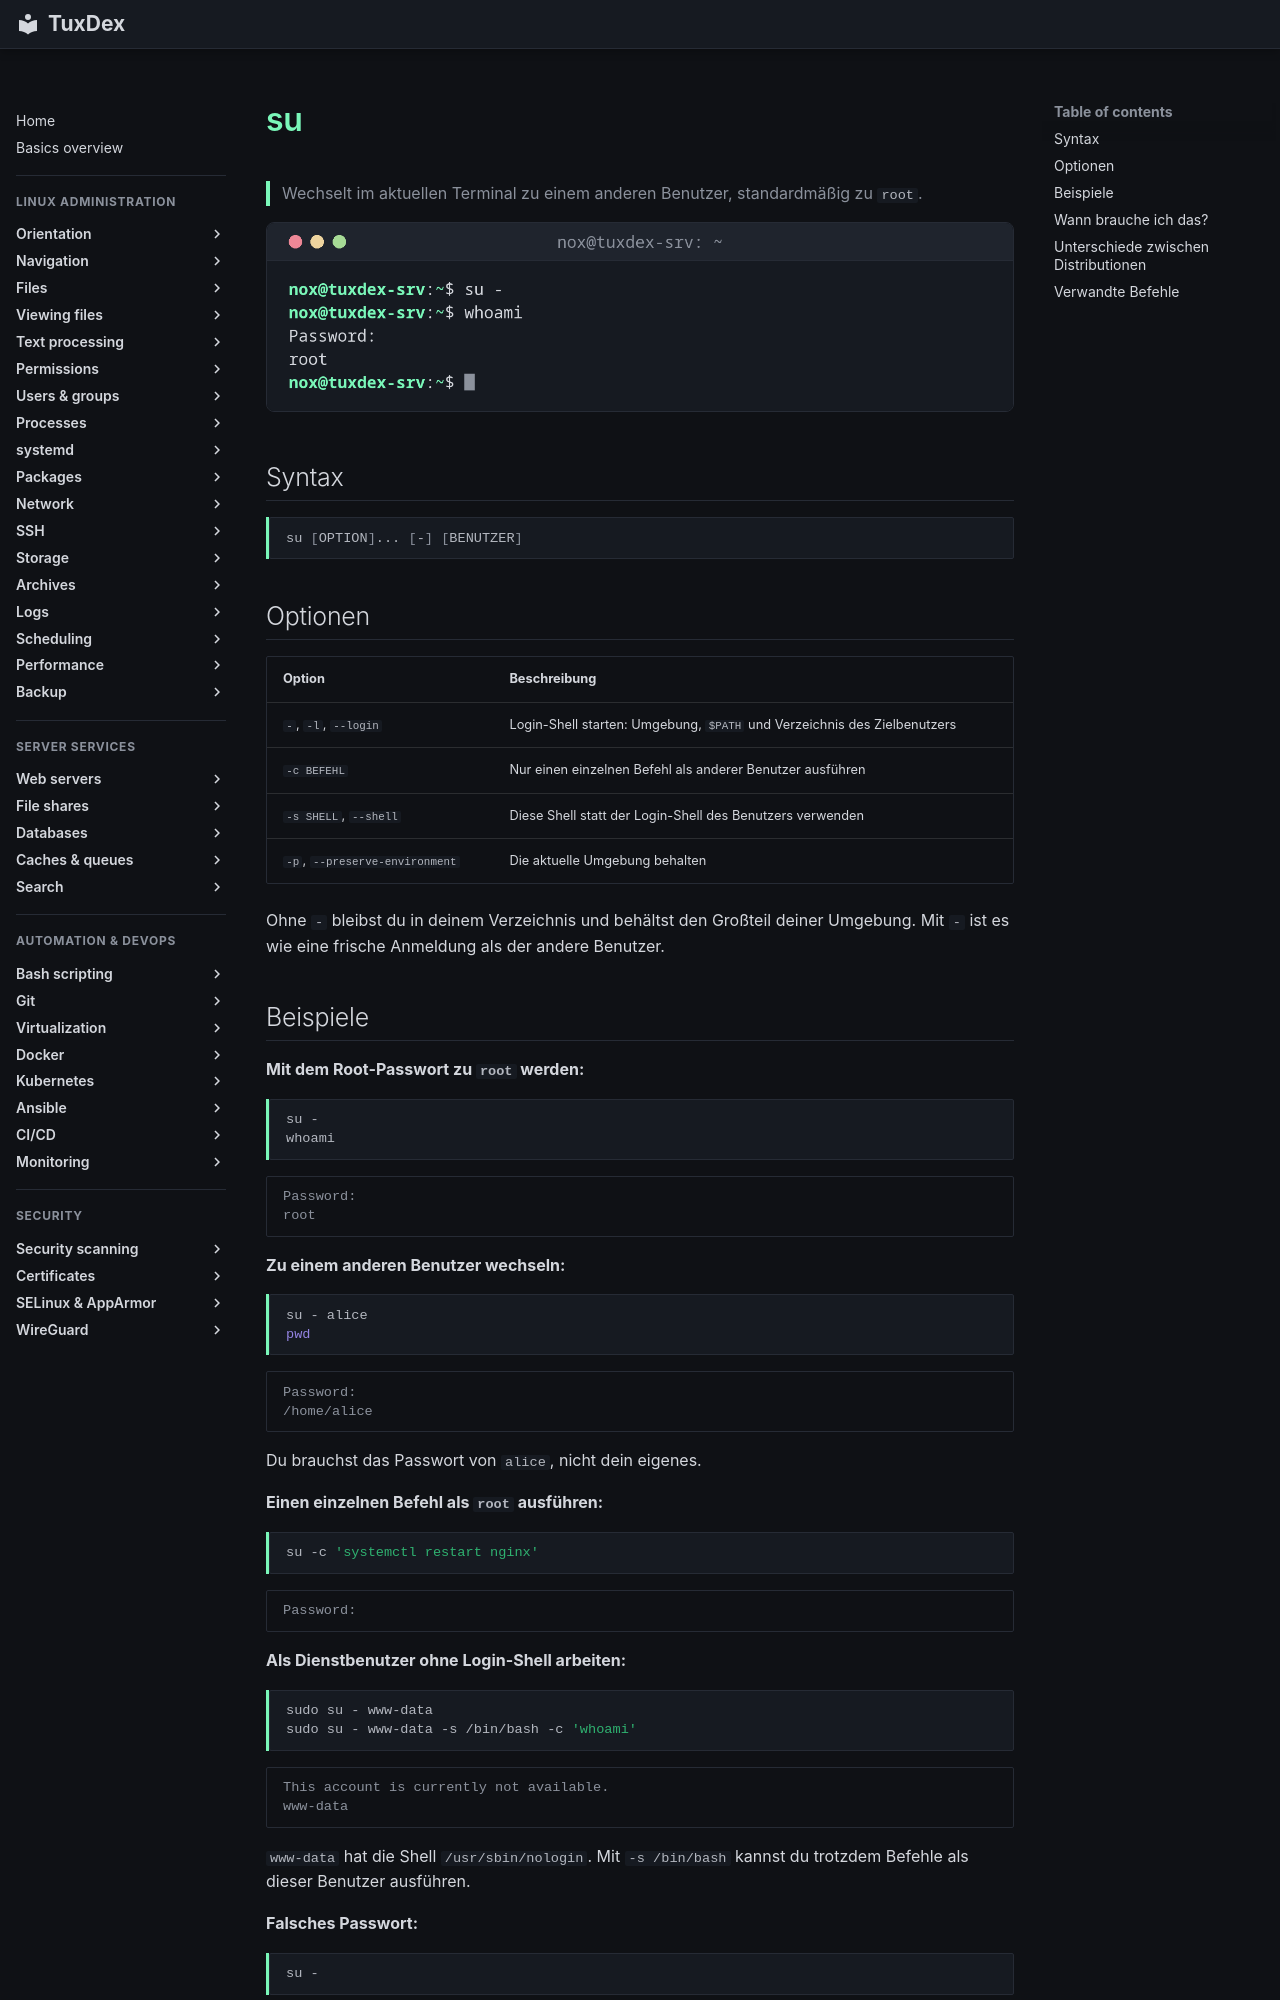

repository: Noxisan/tuxcodex · page: 07-users-groups/su.de/index.html · generator: mkdocs

# su

> Wechselt im aktuellen Terminal zu einem anderen Benutzer, standardmäßig zu `root`.

![su output](../assets/screenshots/07-users-groups/su.png)

## Syntax

```bash
su [OPTION]... [-] [BENUTZER]
```

## Optionen

| Option | Beschreibung |
|--------|--------------|
| `-`, `-l`, `--login` | Login-Shell starten: Umgebung, `$PATH` und Verzeichnis des Zielbenutzers |
| `-c BEFEHL` | Nur einen einzelnen Befehl als anderer Benutzer ausführen |
| `-s SHELL`, `--shell` | Diese Shell statt der Login-Shell des Benutzers verwenden |
| `-p`, `--preserve-environment` | Die aktuelle Umgebung behalten |

Ohne `-` bleibst du in deinem Verzeichnis und behältst den Großteil deiner Umgebung. Mit
`-` ist es wie eine frische Anmeldung als der andere Benutzer.

## Beispiele

**Mit dem Root-Passwort zu `root` werden:**

```bash
su -
whoami
```

```text
Password:
root
```

**Zu einem anderen Benutzer wechseln:**

```bash
su - alice
pwd
```

```text
Password:
/home/alice
```

Du brauchst das Passwort von `alice`, nicht dein eigenes.

**Einen einzelnen Befehl als `root` ausführen:**

```bash
su -c 'systemctl restart nginx'
```

```text
Password:
```

**Als Dienstbenutzer ohne Login-Shell arbeiten:**

```bash
sudo su - www-data
sudo su - www-data -s /bin/bash -c 'whoami'
```

```text
This account is currently not available.
www-data
```

`www-data` hat die Shell `/usr/sbin/nologin`. Mit `-s /bin/bash` kannst du trotzdem
Befehle als dieser Benutzer ausführen.

**Falsches Passwort:**

```bash
su -
```

```text
Password:
su: Authentication failure
```
